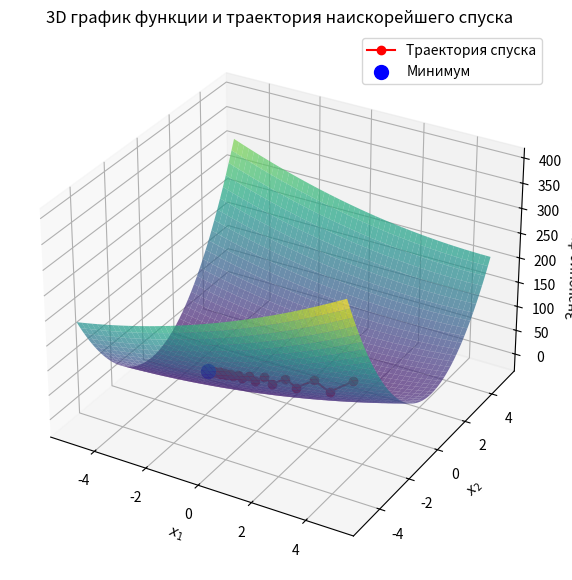

Recreate this plot in Python.
import matplotlib.pyplot as plt
import numpy as np
from scipy.optimize import minimize_scalar


# Целевая функция
def f(x):
    x1, x2 = x
    return x1**2 - 3 * x1 * x2 + 10 * x2**2 + 5 * x1 - 3 * x2

# Градиент целевой функции
def grad_f(x):
    x1, x2 = x
    df_dx1 = 2 * x1 - 3 * x2 + 5
    df_dx2 = -3 * x1 + 20 * x2 - 3
    return np.array([df_dx1, df_dx2])

# Метод наискорейшего спуска с оптимальным шагом
def steepest_descent(f, grad_f, x0, epsilon=1e-4):
    x = np.array(x0, dtype=float)
    iter_count = 0
    trajectory = [x.copy()]  # Для сохранения траектории точек

    while np.linalg.norm(grad_f(x)) > epsilon:
        iter_count += 1

        # Определение функции φk(λ) = f(x - λ * grad_f(x)) для минимизации по λ
        def phi(lmbda):
            return f(x - lmbda * grad_f(x))

        # Поиск оптимального λ с уменьшенной точностью (tol) для ускорения с помощью встроенного метода золотогго сечения библиотеки SciPy
        res = minimize_scalar(phi, bounds=(0, 1), method='bounded', options={'xatol': 1e-3})
        lmbda_opt = res.x  # Оптимальный шаг

        # Обновление точки
        x = x - lmbda_opt * grad_f(x)
        trajectory.append(x.copy())  # Сохраняем точку траектории

    return x, f(x), iter_count, trajectory

# Функция для отрисовки 3D графика
def plot_3d_trajectory(f, trajectory, x_range=(-5, 5), y_range=(-5, 5)):
    # Сетка точек
    x1 = np.linspace(x_range[0], x_range[1], 400)
    x2 = np.linspace(y_range[0], y_range[1], 400)
    X1, X2 = np.meshgrid(x1, x2)
    Z = f([X1, X2])

    # Создаем фигуру и 3D-ось
    fig = plt.figure(figsize=(10, 7))
    ax = fig.add_subplot(111, projection='3d')

    # Отрисовка 3D поверхности функции
    ax.plot_surface(X1, X2, Z, cmap="viridis", edgecolor='none', alpha=0.7)

    # Отображение траектории спуска
    trajectory = np.array(trajectory)
    ax.plot(trajectory[:, 0], trajectory[:, 1], [f(point) for point in trajectory], color="red", marker="o", label="Траектория спуска")
    ax.scatter(trajectory[-1, 0], trajectory[-1, 1], f(trajectory[-1]), color="blue", s=100, label="Минимум")

    # Настройки графика
    ax.set_title("3D график функции и траектория наискорейшего спуска")
    ax.set_xlabel("$x_1$")
    ax.set_ylabel("$x_2$")
    ax.set_zlabel("Значение функции")
    ax.legend()

    plt.show()

# Начальная точка
x0 = [2, 1]

# Запуск метода наискорейшего спуска
min_point, min_value, iterations, trajectory = steepest_descent(f, grad_f, x0)

# Вывод результатов
print("Минимум найден в точке:", min_point)
print("Значение функции в минимуме:", min_value)
print("Число итераций:", iterations)

# Построение 3D графика
plot_3d_trajectory(f, trajectory)
